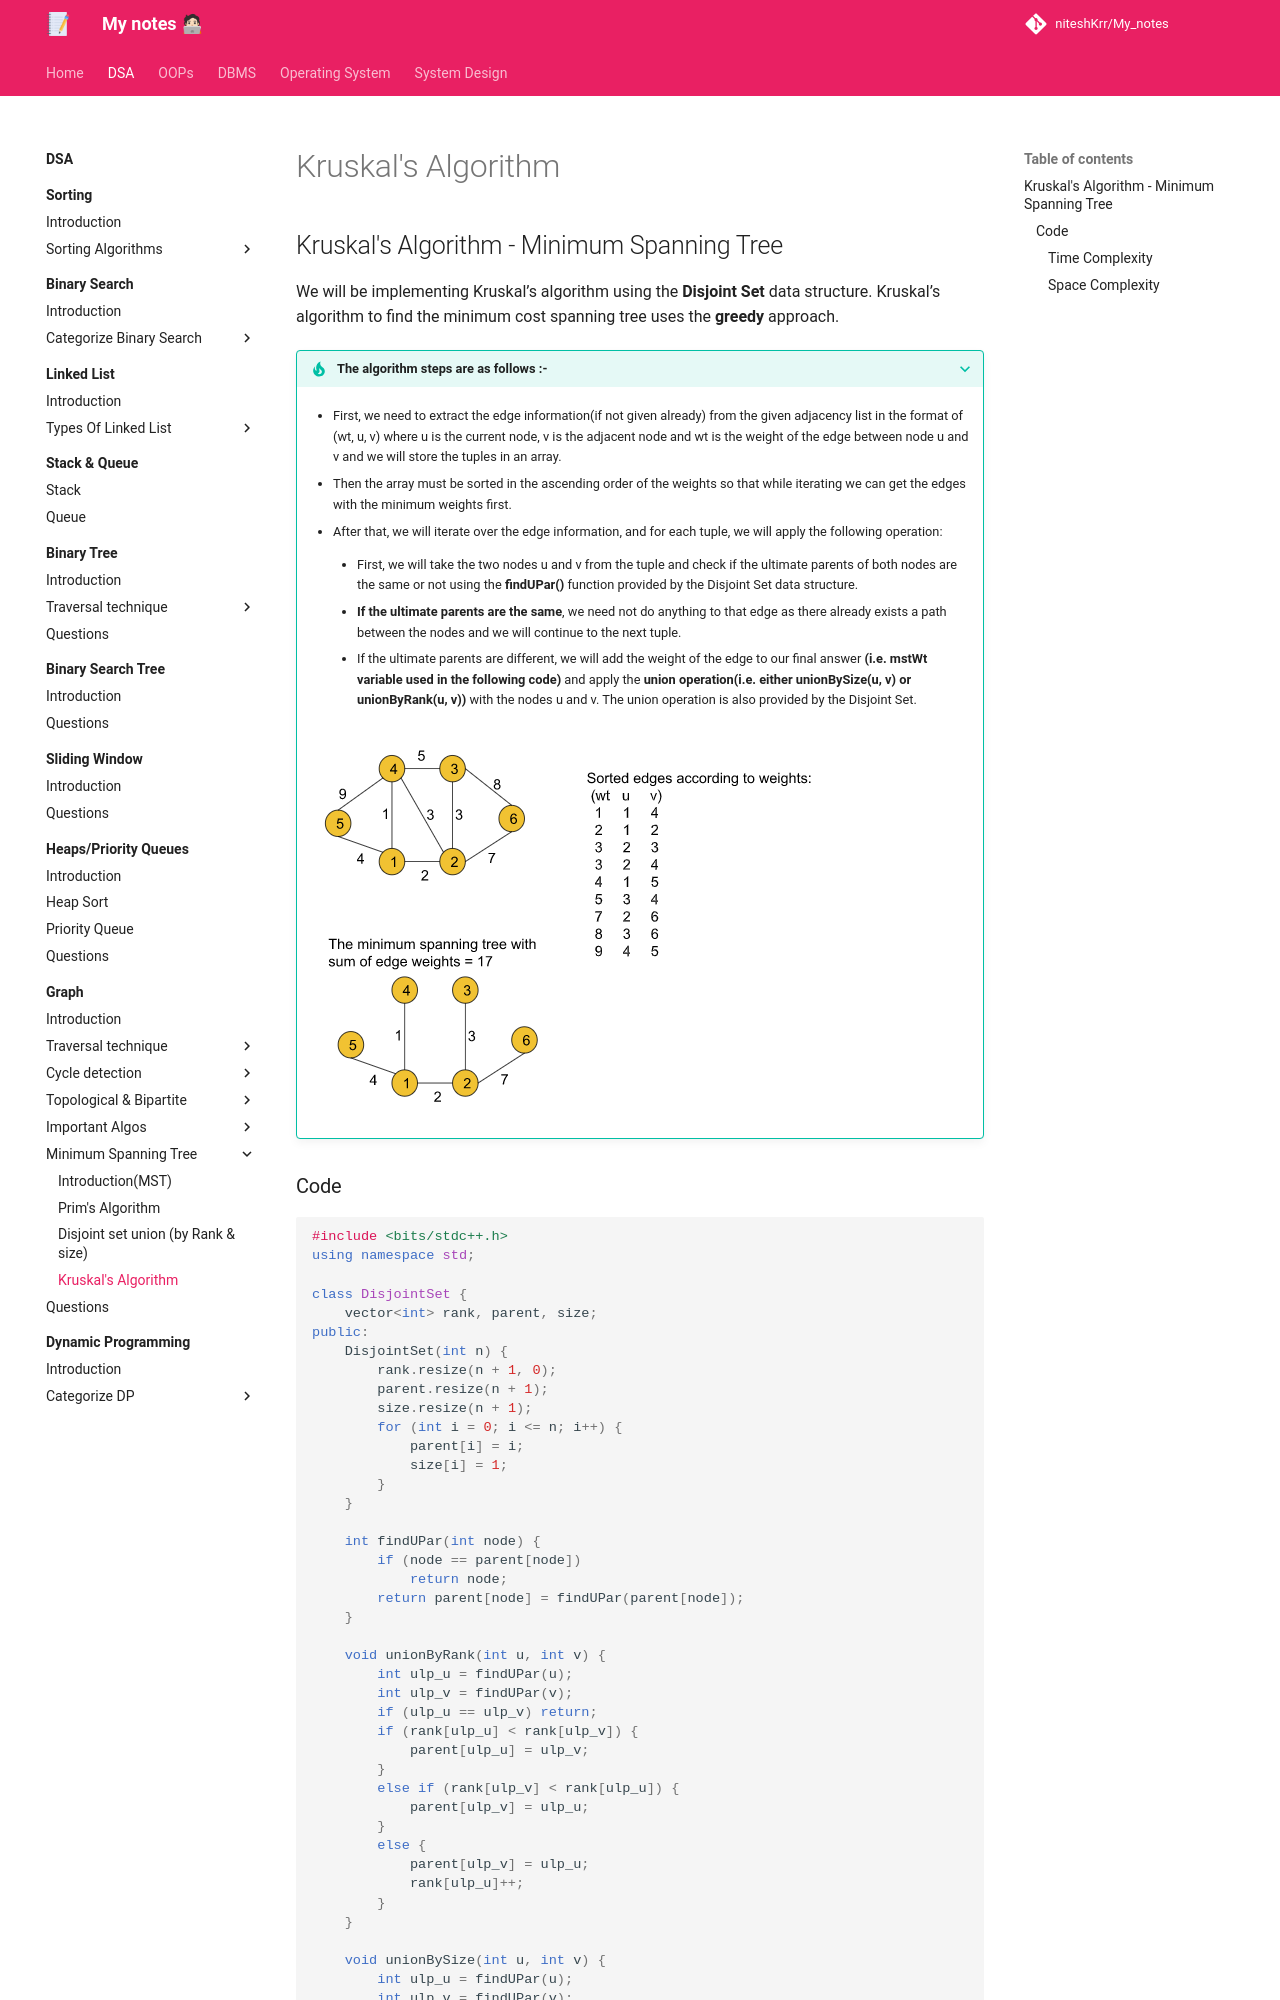

repository: niteshKrr/My_notes · page: dsa/graph/Minimum_Spanning_Tree/Kruskals_Algorithm/index.html · generator: mkdocs

## Kruskal's Algorithm - Minimum Spanning Tree


We will be implementing Kruskal’s algorithm using the **Disjoint Set** data structure.
Kruskal’s algorithm to find the minimum cost spanning tree uses the **greedy** approach.


???+ tip "The algorithm steps are as follows :-"

    * First, we need to extract the edge information(if not given already) from the given adjacency list in the format of (wt, u, v) where u is the current node, v is the adjacent node and wt is the weight of the edge between node u and v and we will store the tuples in an array.

    * Then the array must be sorted in the ascending order of the weights so that while iterating we can get the edges with the minimum weights first.

    * After that, we will iterate over the edge information, and for each tuple, we will apply the  following operation:

        * First, we will take the two nodes u and v from the tuple and check if the ultimate parents of both nodes are the same or not using the **findUPar()** function provided by the Disjoint Set data structure.

        * **If the ultimate parents are the same**, we need not do anything to that edge as there already exists a path between the nodes and we will continue to the next tuple.

        * If the ultimate parents are different, we will add the weight of the edge to our final answer **(i.e. mstWt variable used in the following code)** and apply the **union operation(i.e. either unionBySize(u, v) or unionByRank(u, v))** with the nodes u and v. The union operation is also provided by the Disjoint Set.


    ![loading...](../../../images/dsa/graph/kruskal.png)
